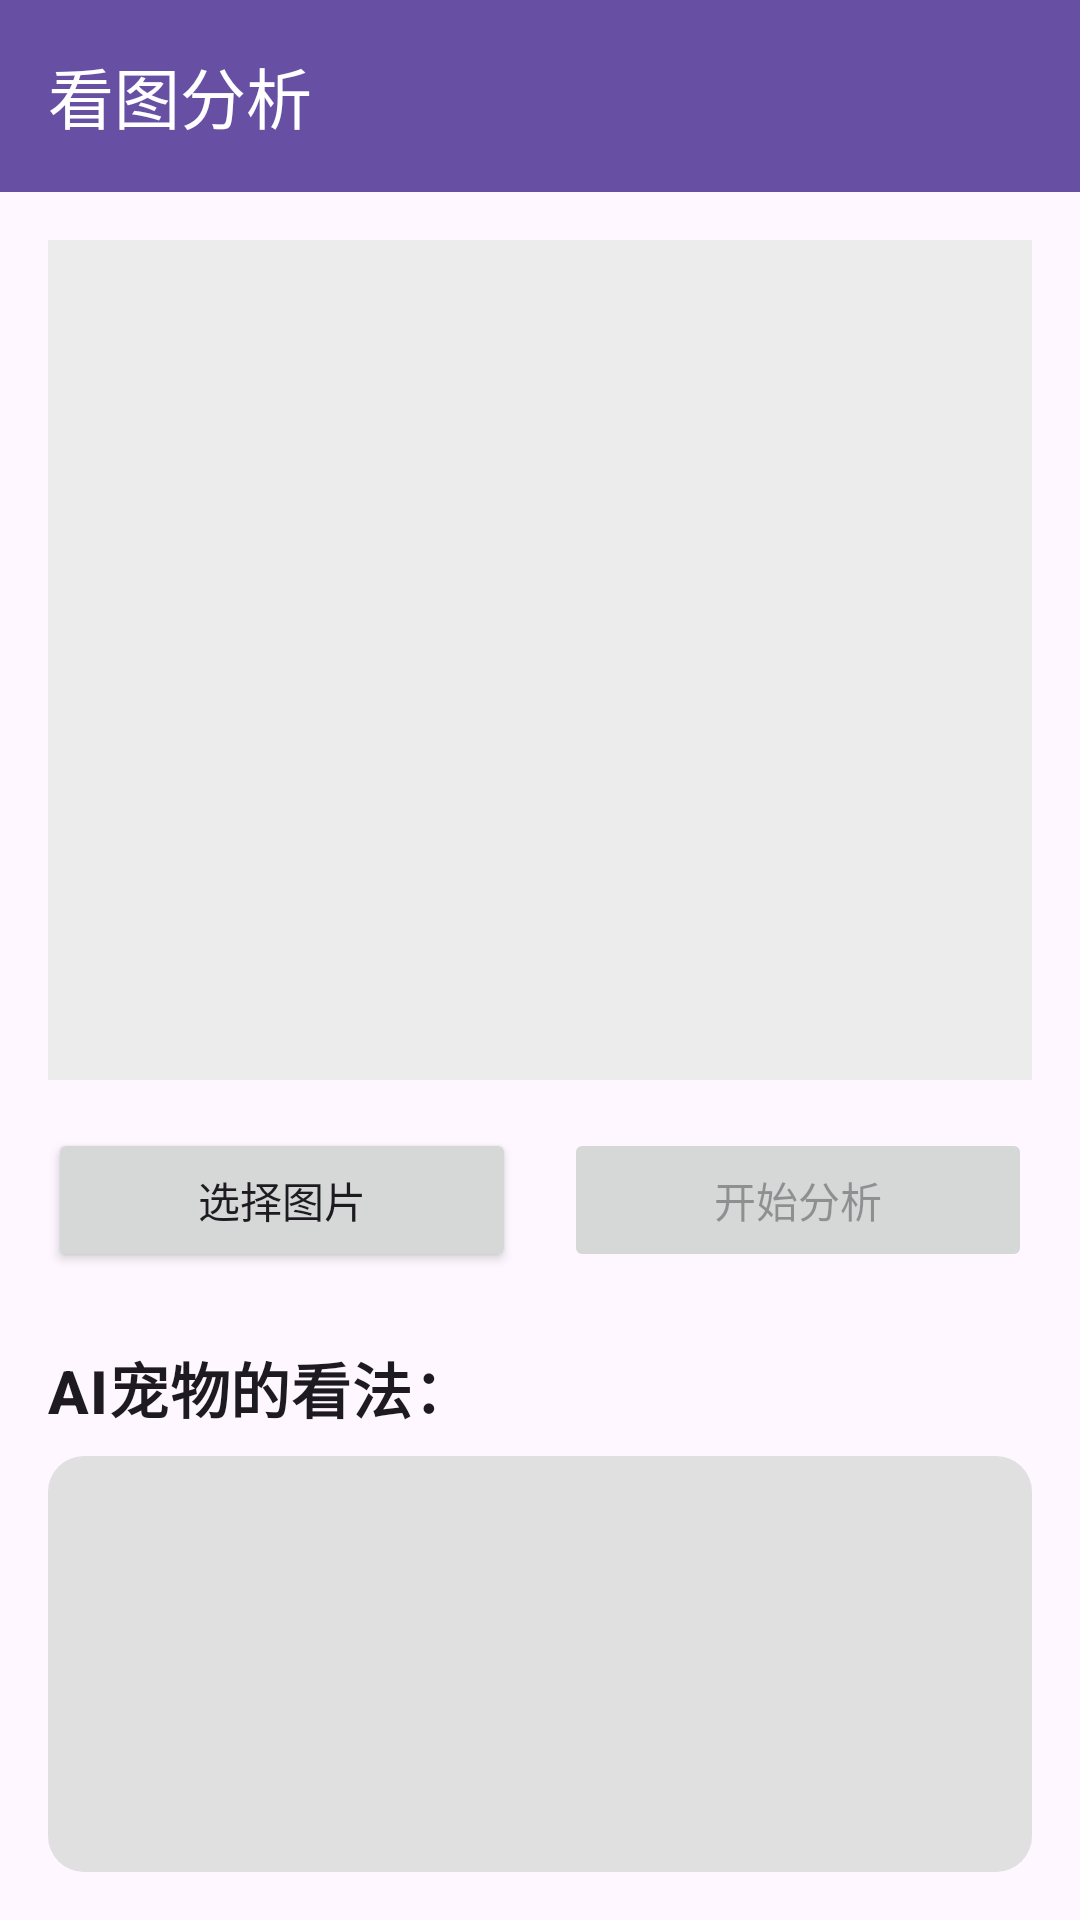

Android layout source for this screen:
<!-- AndroidManifest.xml: application theme Theme.AIChatPet -->
<!-- res/layout/activity_image_analysis.xml -->
<?xml version="1.0" encoding="utf-8"?>
<androidx.constraintlayout.widget.ConstraintLayout xmlns:android="http://schemas.android.com/apk/res/android"
    xmlns:app="http://schemas.android.com/apk/res-auto"
    xmlns:tools="http://schemas.android.com/tools"
    android:layout_width="match_parent"
    android:layout_height="match_parent"
    android:animateLayoutChanges="true"
    tools:context=".ui.image.ImageAnalysisActivity">

    <com.google.android.material.appbar.AppBarLayout
        android:id="@+id/appBarLayout_image_analysis"
        android:layout_width="0dp"
        android:layout_height="wrap_content"
        android:theme="@style/Theme.AIChatPet.AppBarOverlay"
        app:layout_constraintTop_toTopOf="parent"
        app:layout_constraintStart_toStartOf="parent"
        app:layout_constraintEnd_toEndOf="parent">

        <androidx.appcompat.widget.Toolbar
            android:id="@+id/toolbarImageAnalysis"
            android:layout_width="match_parent"
            android:layout_height="?attr/actionBarSize"
            android:background="?attr/colorPrimary"
            app:title="看图分析"
            app:popupTheme="@style/Theme.AIChatPet.PopupOverlay" />

    </com.google.android.material.appbar.AppBarLayout>

    <ImageView
        android:id="@+id/imageViewPreview"
        android:layout_width="0dp"
        android:layout_height="0dp"
        android:layout_marginStart="16dp"
        android:layout_marginTop="16dp"
        android:layout_marginEnd="16dp"
        android:scaleType="fitCenter"
        android:background="#ECECEC"
        android:contentDescription="选中的图片预览区域"
        app:layout_constraintDimensionRatio="1:1"
        app:layout_constraintEnd_toEndOf="parent"
        app:layout_constraintStart_toStartOf="parent"
        app:layout_constraintTop_toBottomOf="@id/appBarLayout_image_analysis"
        app:layout_constraintHeight_max="280dp"
        app:layout_constraintHeight_min="150dp"
        tools:srcCompat="@android:drawable/ic_menu_gallery" />

    <LinearLayout
        android:id="@+id/layoutButtons"
        android:layout_width="0dp"
        android:layout_height="wrap_content"
        android:layout_marginTop="16dp"
        android:orientation="horizontal"
        app:layout_constraintTop_toBottomOf="@id/imageViewPreview"
        app:layout_constraintStart_toStartOf="@id/imageViewPreview"
        app:layout_constraintEnd_toEndOf="@id/imageViewPreview">

        <Button
            android:id="@+id/buttonSelectImage"
            android:layout_width="0dp"
            android:layout_height="wrap_content"
            android:layout_weight="1"
            android:layout_marginEnd="8dp"
            android:text="选择图片" />

        <Button
            android:id="@+id/buttonAnalyzeImage"
            android:layout_width="0dp"
            android:layout_height="wrap_content"
            android:layout_weight="1"
            android:layout_marginStart="8dp"
            android:enabled="false"
            android:text="开始分析" />
    </LinearLayout>

    <TextView
        android:id="@+id/textViewAnalysisLabel"
        android:layout_width="wrap_content"
        android:layout_height="wrap_content"
        android:layout_marginTop="24dp"
        android:text="AI宠物的看法："
        android:textStyle="bold"
        android:textAppearance="?attr/textAppearanceHeadline6"
        app:layout_constraintStart_toStartOf="@id/layoutButtons"
        app:layout_constraintTop_toBottomOf="@+id/layoutButtons" />

    <ScrollView
        android:id="@+id/scrollViewAnalysisResult"
        android:layout_width="0dp"
        android:layout_height="0dp"
        android:layout_marginTop="8dp"
        android:background="@drawable/bg_chat_bubble_pet"
        android:padding="12dp"
        app:layout_constraintTop_toBottomOf="@+id/textViewAnalysisLabel"
        app:layout_constraintStart_toStartOf="@id/layoutButtons"
        app:layout_constraintEnd_toEndOf="@id/layoutButtons"
        app:layout_constraintBottom_toBottomOf="parent"
        app:layout_constraintHeight_min="100dp"
        android:layout_marginBottom="16dp">

        <TextView
            android:id="@+id/textViewAnalysisResult"
            android:layout_width="match_parent"
            android:layout_height="wrap_content"
            android:textAppearance="?attr/textAppearanceBody1"
            tools:text="这里是AI宠物对图片的分析和评论..." />
    </ScrollView>

    <ProgressBar
        android:id="@+id/progressBarImageAnalysis"
        style="?android:attr/progressBarStyleLarge"
        android:layout_width="wrap_content"
        android:layout_height="wrap_content"
        android:visibility="gone"
        app:layout_constraintBottom_toBottomOf="parent"
        app:layout_constraintEnd_toEndOf="parent"
        app:layout_constraintStart_toStartOf="parent"
        app:layout_constraintTop_toBottomOf="@id/appBarLayout_image_analysis"
        tools:visibility="visible" />

</androidx.constraintlayout.widget.ConstraintLayout>
<!-- resources referenced by this layout -->
<resources>
  <!-- drawable bg_chat_bubble_pet (drawable) -->
  <?xml version="1.0" encoding="utf-8"?>
  <shape xmlns:android="http://schemas.android.com/apk/res/android"
      android:shape="rectangle">
      <solid android:color="#E0E0E0"/> <corners android:radius="12dp"/>
  </shape>
  <style name="Theme.AIChatPet.AppBarOverlay" parent="ThemeOverlay.AppCompat.Dark.ActionBar" />
  <style name="Theme.AIChatPet.PopupOverlay" parent="ThemeOverlay.AppCompat.Light" />
  <style name="Theme.AIChatPet" parent="Base.Theme.AIChatPet" />
  <style name="Base.Theme.AIChatPet" parent="Theme.Material3.DayNight.NoActionBar">
          
          
      </style>
</resources>
